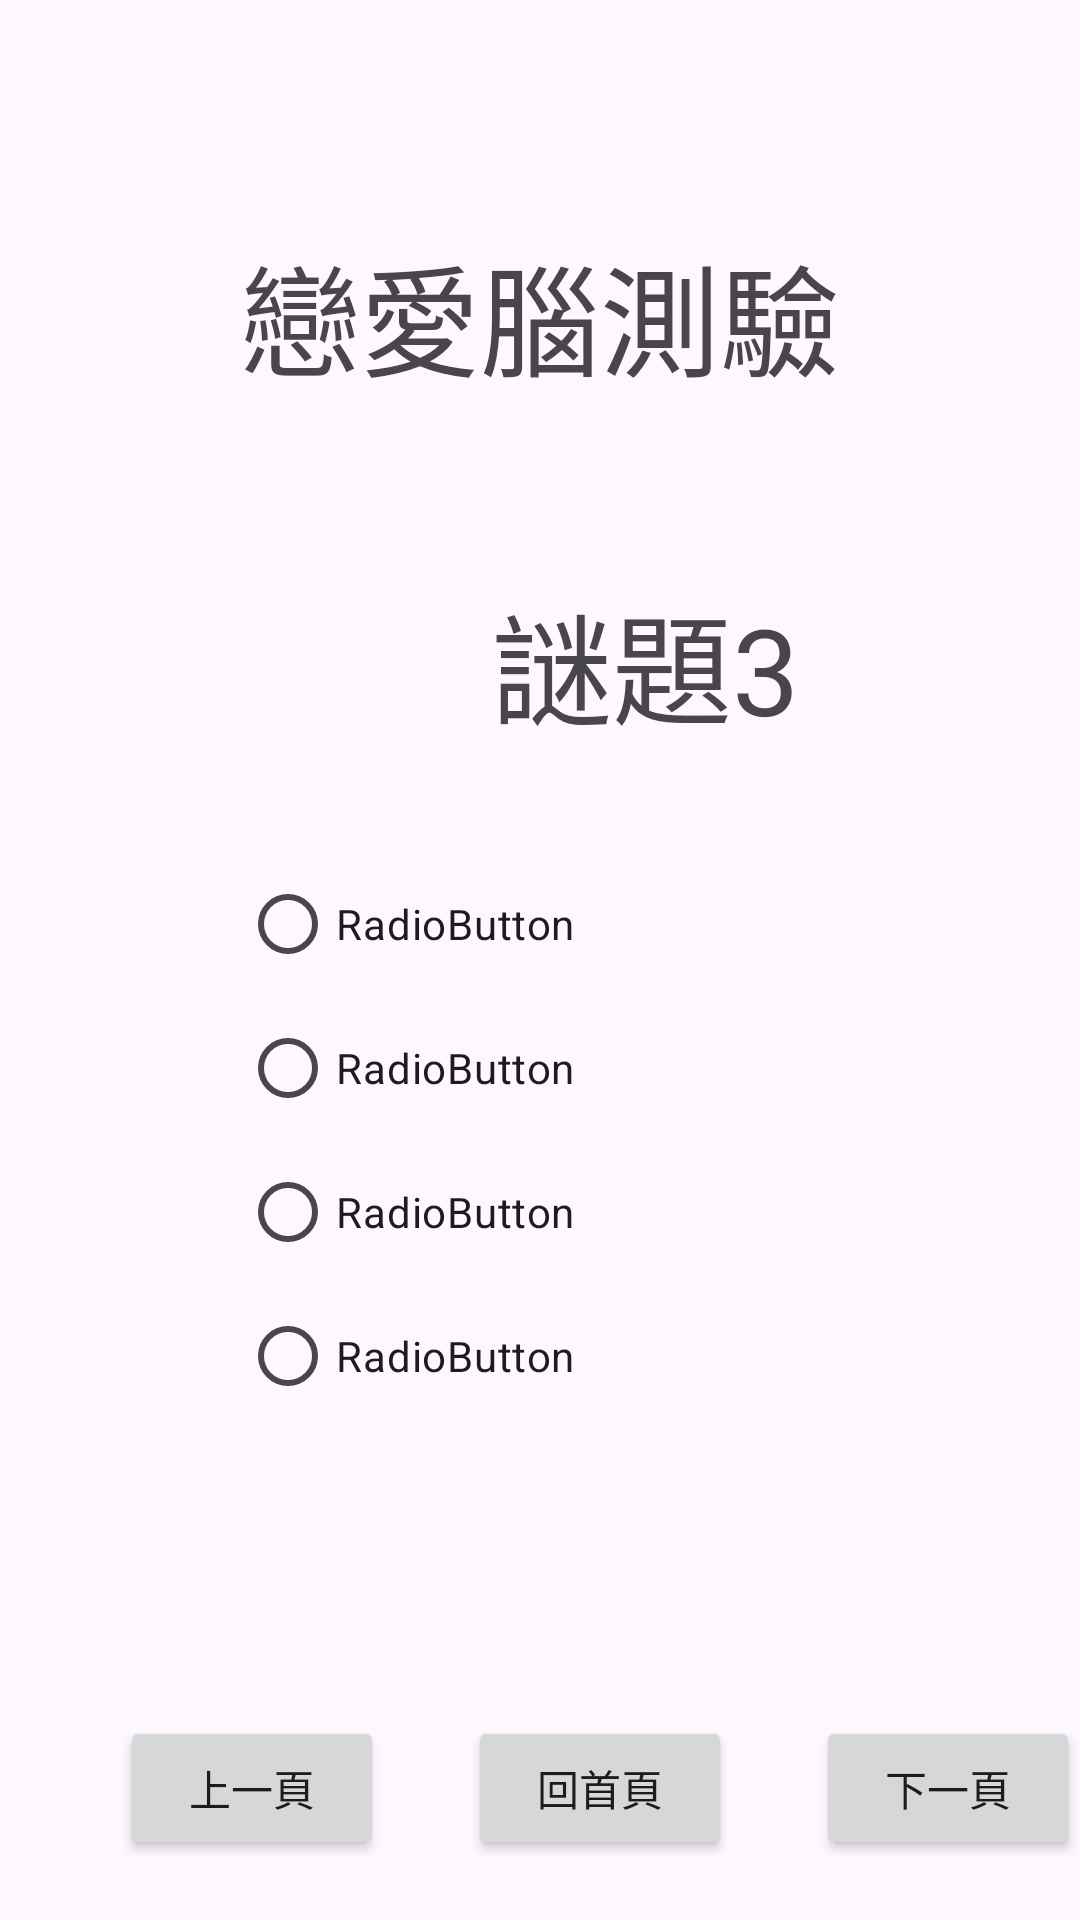

Layout XML and referenced resources for this Android screen:
<!-- AndroidManifest.xml: application theme Theme.MyApplication戀愛腦 -->
<!-- res/layout/activity_main_question4.xml -->
<?xml version="1.0" encoding="utf-8"?>
<androidx.constraintlayout.widget.ConstraintLayout xmlns:android="http://schemas.android.com/apk/res/android"
    xmlns:tools="http://schemas.android.com/tools"
    android:layout_width="match_parent"
    android:layout_height="match_parent"
    xmlns:app="http://schemas.android.com/apk/res-auto"
    tools:context=".MainActivity4">


    <TextView
        android:id="@+id/textView3"
        android:layout_width="200dp"
        android:layout_height="60dp"
        android:layout_marginTop="76dp"
        android:text="戀愛腦測驗"
        android:textSize="40sp"
        app:layout_constraintLeft_toLeftOf="parent"
        app:layout_constraintRight_toRightOf="parent"
        app:layout_constraintTop_toTopOf="parent"
        tools:ignore="MissingConstraints" />

    <Button
        android:id="@+id/btn_next"
        android:layout_width="wrap_content"
        android:layout_height="wrap_content"
        android:layout_marginStart="116dp"
        android:layout_marginBottom="4dp"
        android:text="下一頁"
        app:layout_constraintTop_toTopOf="@id/btn_backto1"
        app:layout_constraintStart_toStartOf="@id/btn_backto1"
        tools:ignore="MissingConstraints" />

    <TextView
        android:id="@+id/question"
        android:layout_width="wrap_content"
        android:layout_height="wrap_content"
        android:layout_marginStart="164dp"
        android:layout_marginTop="56dp"
        android:text="謎題3"
        android:textSize="40sp"
        app:layout_constraintStart_toStartOf="parent"
        app:layout_constraintTop_toBottomOf="@id/textView3"
        tools:ignore="MissingConstraints" />

    <Button
        android:id="@+id/btn_return"
        android:layout_width="wrap_content"
        android:layout_height="wrap_content"
        android:layout_marginStart="40dp"
        android:layout_marginTop="436dp"
        android:text="上一頁"
        app:layout_constraintStart_toStartOf="parent"
        app:layout_constraintTop_toBottomOf="@id/textView3"
        tools:ignore="MissingConstraints" />

    <RadioGroup
        android:id="@+id/radioGroup3"
        android:layout_width="wrap_content"
        android:layout_height="wrap_content"
        android:layout_marginStart="80dp"
        android:layout_marginTop="148dp"
        app:layout_constraintStart_toStartOf="parent"
        app:layout_constraintTop_toBottomOf="@id/textView3"
        tools:ignore="MissingConstraints">

        <RadioButton
            android:id="@+id/radioButton9"
            android:layout_width="wrap_content"
            android:layout_height="wrap_content"
            android:text="RadioButton"
            tools:ignore="MissingConstraints"
            tools:layout_editor_absoluteX="71dp"
            tools:layout_editor_absoluteY="278dp" />

        <RadioButton
            android:id="@+id/radioButton10"
            android:layout_width="wrap_content"
            android:layout_height="wrap_content"
            android:text="RadioButton"
            tools:ignore="MissingConstraints"
            tools:layout_editor_absoluteX="71dp"
            tools:layout_editor_absoluteY="354dp" />

        <RadioButton
            android:id="@+id/radioButton11"
            android:layout_width="wrap_content"
            android:layout_height="wrap_content"
            android:text="RadioButton"
            tools:ignore="MissingConstraints"
            tools:layout_editor_absoluteX="71dp"
            tools:layout_editor_absoluteY="418dp" />

        <RadioButton
            android:id="@+id/radioButton12"
            android:layout_width="wrap_content"
            android:layout_height="wrap_content"
            android:text="RadioButton"
            tools:ignore="MissingConstraints"
            tools:layout_editor_absoluteX="71dp"
            tools:layout_editor_absoluteY="481dp" />
    </RadioGroup>

    <Button
        android:id="@+id/btn_backto1"
        android:layout_width="wrap_content"
        android:layout_height="wrap_content"
        android:layout_marginStart="116dp"
        android:layout_marginTop="436dp"
        android:text="回首頁"
        app:layout_constraintStart_toStartOf="@id/btn_return"
        app:layout_constraintTop_toBottomOf="@id/textView3"
        tools:ignore="MissingConstraints" />

</androidx.constraintlayout.widget.ConstraintLayout>
<!-- resources referenced by this layout -->
<resources>
  <style name="Theme.MyApplication戀愛腦" parent="Base.Theme.MyApplication戀愛腦" />
  <style name="Base.Theme.MyApplication戀愛腦" parent="Theme.Material3.DayNight.NoActionBar">
          
          
      </style>
</resources>
